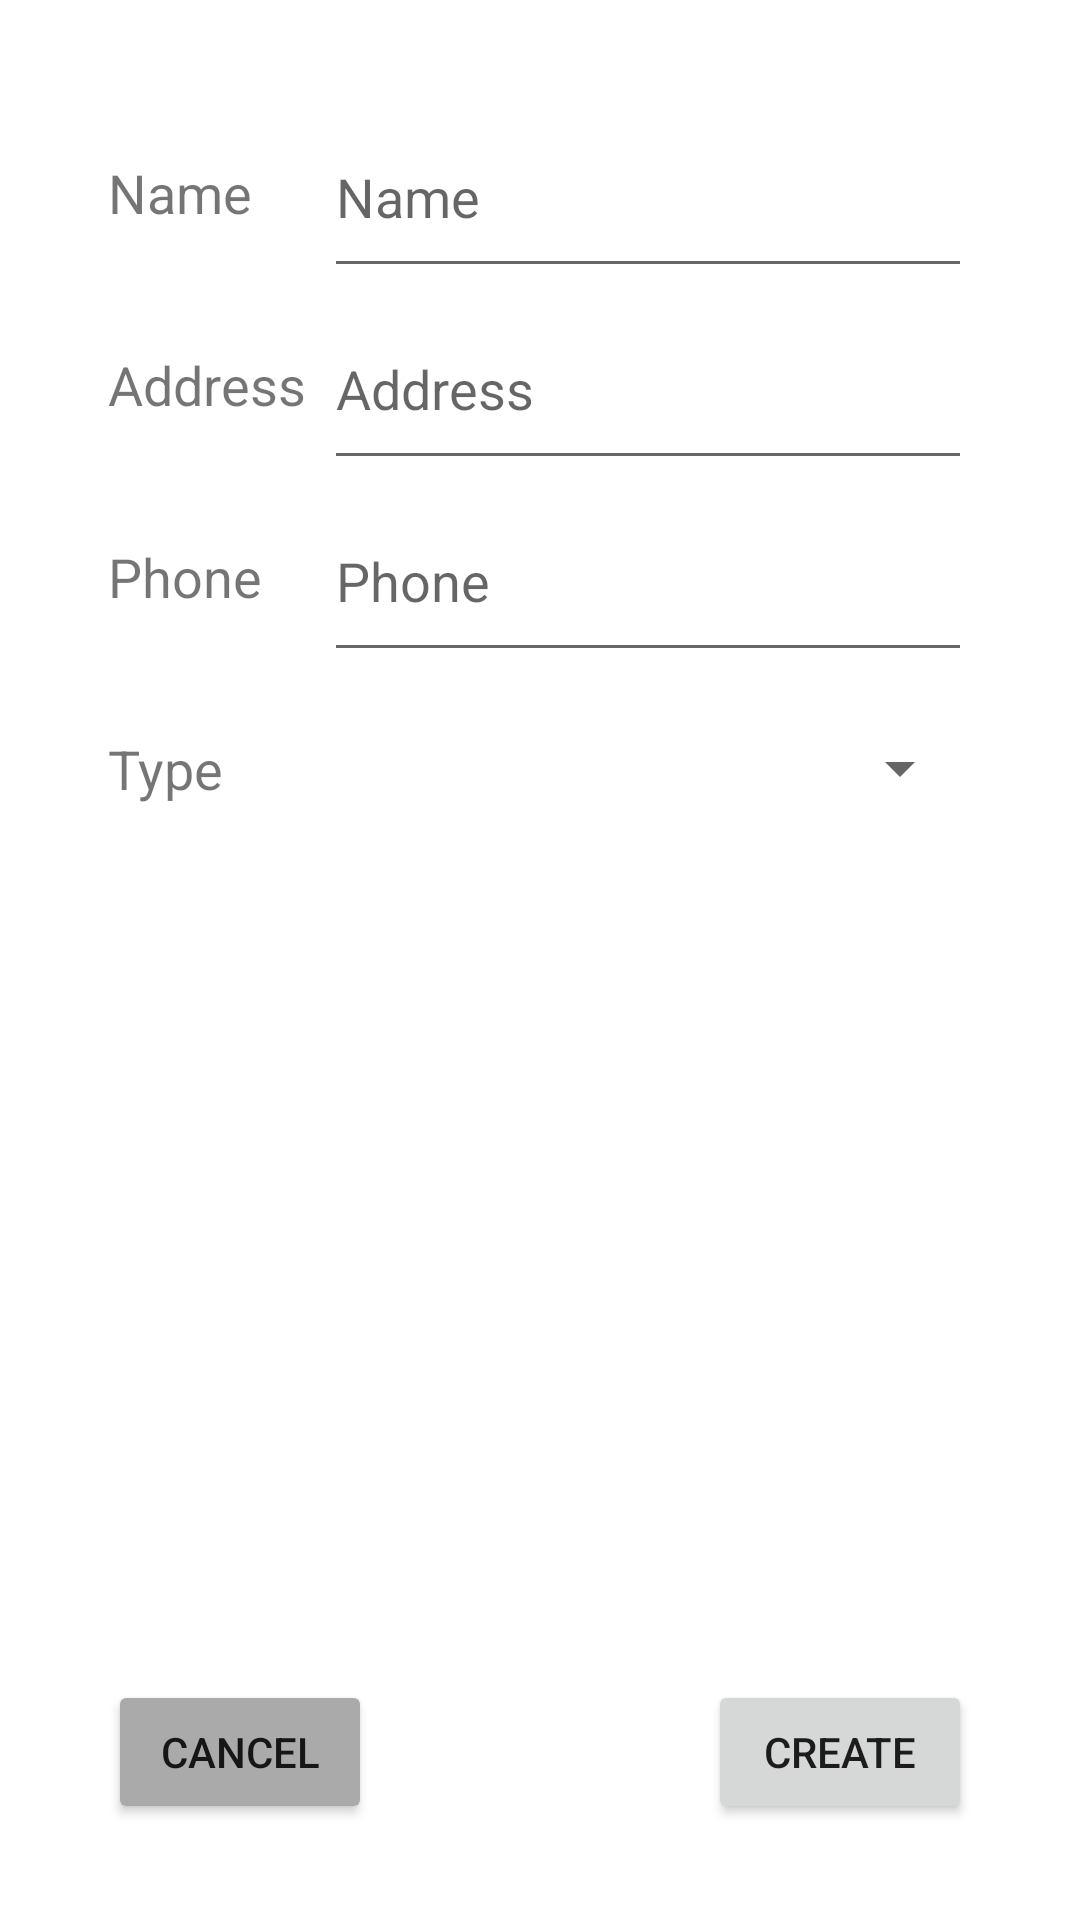

Produce the Android XML layout that renders to this screen, including the resource entries it uses.
<!-- AndroidManifest.xml: application theme Theme.Contactsappjava -->
<!-- res/layout/activity_add_item.xml -->
<?xml version="1.0" encoding="utf-8"?>
<androidx.constraintlayout.widget.ConstraintLayout xmlns:android="http://schemas.android.com/apk/res/android"
    xmlns:app="http://schemas.android.com/apk/res-auto"
    xmlns:tools="http://schemas.android.com/tools"
    android:layout_width="match_parent"
    android:layout_height="match_parent"
    tools:context=".AddItemActivity">

    <androidx.constraintlayout.widget.Guideline
        android:id="@+id/horizontalGuideline0"
        android:layout_width="wrap_content"
        android:layout_height="wrap_content"
        android:orientation="horizontal"
        app:layout_constraintGuide_percent="0.05" />

    <androidx.constraintlayout.widget.Guideline
        android:id="@+id/horizontalGuideline1"
        android:layout_width="wrap_content"
        android:layout_height="wrap_content"
        android:orientation="horizontal"
        app:layout_constraintGuide_percent="0.15" />

    <androidx.constraintlayout.widget.Guideline
        android:id="@+id/horizontalGuideline2"
        android:layout_width="wrap_content"
        android:layout_height="wrap_content"
        android:orientation="horizontal"
        app:layout_constraintGuide_percent="0.25" />

    <androidx.constraintlayout.widget.Guideline
        android:id="@+id/horizontalGuideline3"
        android:layout_width="wrap_content"
        android:layout_height="wrap_content"
        android:orientation="horizontal"
        app:layout_constraintGuide_percent="0.35" />

    <androidx.constraintlayout.widget.Guideline
        android:id="@+id/horizontalGuideline4"
        android:layout_width="wrap_content"
        android:layout_height="wrap_content"
        android:orientation="horizontal"
        app:layout_constraintGuide_percent="0.45" />

    <androidx.constraintlayout.widget.Guideline
        android:id="@+id/horizontalGuideline5"
        android:layout_width="wrap_content"
        android:layout_height="wrap_content"
        android:orientation="horizontal"
        app:layout_constraintGuide_percent="0.95" />

    <androidx.constraintlayout.widget.Guideline
        android:id="@+id/verticalGuideline0"
        android:layout_width="wrap_content"
        android:layout_height="wrap_content"
        android:orientation="vertical"
        app:layout_constraintGuide_percent="0.1" />

    <androidx.constraintlayout.widget.Guideline
        android:id="@+id/verticalGuideline1"
        android:layout_width="wrap_content"
        android:layout_height="wrap_content"
        android:orientation="vertical"
        app:layout_constraintGuide_percent="0.3" />

    <androidx.constraintlayout.widget.Guideline
        android:id="@+id/verticalGuideline2"
        android:layout_width="wrap_content"
        android:layout_height="wrap_content"
        android:orientation="vertical"
        app:layout_constraintGuide_percent="0.9" />


    <TextView
        android:id="@+id/nameTextView"
        android:layout_width="wrap_content"
        android:layout_height="wrap_content"
        android:text="@string/name"
        android:textSize="18sp"
        app:layout_constraintBottom_toTopOf="@+id/horizontalGuideline1"
        app:layout_constraintStart_toStartOf="@+id/verticalGuideline0"
        app:layout_constraintTop_toTopOf="@+id/horizontalGuideline0" />

    <EditText
        android:id="@+id/nameEditText"
        android:layout_width="0dp"
        android:layout_height="0dp"
        android:ems="10"
        android:inputType="textPersonName"
        android:hint="@string/name"
        app:layout_constraintBottom_toTopOf="@+id/horizontalGuideline1"
        app:layout_constraintEnd_toStartOf="@+id/verticalGuideline2"
        app:layout_constraintStart_toStartOf="@+id/verticalGuideline1"
        app:layout_constraintTop_toTopOf="@+id/horizontalGuideline0" />

    <TextView
        android:id="@+id/addressTextView"
        android:layout_width="wrap_content"
        android:layout_height="wrap_content"
        android:text="@string/address"
        android:textSize="18sp"
        app:layout_constraintBottom_toTopOf="@+id/horizontalGuideline2"
        app:layout_constraintStart_toStartOf="@+id/verticalGuideline0"
        app:layout_constraintTop_toTopOf="@+id/horizontalGuideline1" />

    <EditText
        android:id="@+id/addressEditText"
        android:layout_width="0dp"
        android:layout_height="0dp"
        android:ems="10"
        android:inputType="textPersonName"
        android:hint="@string/address"
        app:layout_constraintBottom_toTopOf="@+id/horizontalGuideline2"
        app:layout_constraintEnd_toStartOf="@+id/verticalGuideline2"
        app:layout_constraintStart_toStartOf="@+id/verticalGuideline1"
        app:layout_constraintTop_toTopOf="@+id/horizontalGuideline1" />

    <TextView
        android:id="@+id/phoneTextView"
        android:layout_width="wrap_content"
        android:layout_height="wrap_content"
        android:text="@string/phone"
        android:textSize="18sp"
        app:layout_constraintBottom_toTopOf="@+id/horizontalGuideline3"
        app:layout_constraintStart_toStartOf="@+id/verticalGuideline0"
        app:layout_constraintTop_toTopOf="@+id/horizontalGuideline2" />

    <EditText
        android:id="@+id/phoneEditText"
        android:layout_width="0dp"
        android:layout_height="0dp"
        android:ems="10"
        android:inputType="phone"
        android:hint="@string/phone"
        app:layout_constraintBottom_toTopOf="@+id/horizontalGuideline3"
        app:layout_constraintEnd_toStartOf="@+id/verticalGuideline2"
        app:layout_constraintStart_toStartOf="@+id/verticalGuideline1"
        app:layout_constraintTop_toTopOf="@+id/horizontalGuideline2" />

    <TextView
        android:id="@+id/typeTextView"
        android:layout_width="wrap_content"
        android:layout_height="wrap_content"
        android:text="@string/type"
        android:textSize="18sp"
        app:layout_constraintBottom_toTopOf="@+id/horizontalGuideline4"
        app:layout_constraintStart_toStartOf="@+id/verticalGuideline0"
        app:layout_constraintTop_toTopOf="@+id/horizontalGuideline3" />

    <Spinner
        android:id="@+id/contactTypeSpinner"
        android:layout_width="0dp"
        android:layout_height="0dp"
        app:layout_constraintBottom_toTopOf="@+id/horizontalGuideline4"
        app:layout_constraintEnd_toStartOf="@+id/verticalGuideline2"
        app:layout_constraintStart_toStartOf="@+id/verticalGuideline1"
        app:layout_constraintTop_toTopOf="@+id/horizontalGuideline3" />

    <Button
        android:id="@+id/cancelButton"
        android:layout_width="wrap_content"
        android:layout_height="wrap_content"
        android:text="@string/cancel"
        android:onClick="cancel"
        app:backgroundTint="#FFAAAAAA"
        app:layout_constraintBottom_toTopOf="@+id/horizontalGuideline5"
        app:layout_constraintStart_toStartOf="@+id/verticalGuideline0" />

    <Button
        android:id="@+id/createButton"
        android:layout_width="wrap_content"
        android:layout_height="wrap_content"
        android:onClick="create"
        android:text="@string/create"
        app:layout_constraintBottom_toTopOf="@+id/horizontalGuideline5"
        app:layout_constraintEnd_toStartOf="@+id/verticalGuideline2" />

</androidx.constraintlayout.widget.ConstraintLayout>
<!-- resources referenced by this layout -->
<resources>
  <string name="address">Address</string>
  <string name="cancel">Cancel</string>
  <string name="create">Create</string>
  <string name="name">Name</string>
  <string name="phone">Phone</string>
  <string name="type">Type</string>
  <style name="Theme.Contactsappjava" parent="Theme.MaterialComponents.DayNight.DarkActionBar">
          
          <item name="colorPrimary">@color/purple_500</item>
          <item name="colorPrimaryVariant">@color/purple_700</item>
          <item name="colorOnPrimary">@color/white</item>
          
          <item name="colorSecondary">@color/teal_200</item>
          <item name="colorSecondaryVariant">@color/teal_700</item>
          <item name="colorOnSecondary">@color/black</item>
          
          <item name="android:statusBarColor" tools:targetApi="l">?attr/colorPrimaryVariant</item>
          
      </style>
  <!-- not gathered from this repository: default colours our renderer supplied (Android Studio template values) -->
  <color name="purple_500">#FF6200EE</color>
  <color name="purple_700">#FF3700B3</color>
  <color name="teal_200">#FF03DAC5</color>
  <color name="teal_700">#FF018786</color>
  <color name="black">#FF000000</color>
  <color name="white">#FFFFFFFF</color>
</resources>
